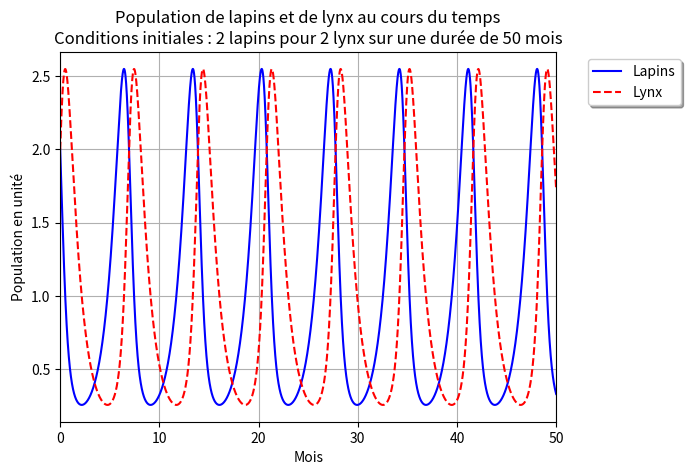

Reproduce this figure in Python.
# -*- coding: utf-8 -*-
"""
Created on Tue Apr  9 11:48:45 2024

@author: yan-s
"""
from matplotlib import rcParams
import pandas as pd
import matplotlib.pyplot as plt

rcParams['figure.dpi']:float = 300    # Augmenter la résolution des figures

class Lotka_Volterra:
    """Modèle dynamique par le système Lotka-Volterra."""
    def __init__(self, x0, y0, τ_reproduc_lapins, τ_mortalit_lapins, τ_mortalit_lynx, τ_reproduc_lynx):
        self.x0 = x0
        self.y0 = y0
        self.r = τ_reproduc_lapins
        self.p = τ_mortalit_lapins
        self.m = τ_mortalit_lynx
        self.q = τ_reproduc_lynx

    def __getattr__(self, name):
        return self.__dict__[f"__{name}"]

    def __setattr__(self, name, value):
        if name in ['x0', 'y0', 'X']:
            if type(value) is not int:
                raise ValueError(f'{name} doit être un entier!')
        else:
            if type(value) is not float:
                raise ValueError(f'{name} doit être un réel!')
        self.__dict__[f"__{name}"] = value

    def _variation_lapin(self, x, y) -> float:
        """Variation du nombre de lapins."""
        return self.r*x - self.p*x*y

    def _variation_lynx(self, x, y) -> float:
        """Variation du nombre de lynx."""
        return -self.m*y + self.q*x*y

    def modele_Lotka_Volterra(self, t_min: int, t_max: int, h: float) -> pd.DataFrame:
        """h: le pas."""
        t = t_min
        dx, dy = self.x0, self.y0
        lst = [[t, dx, dy]]
        while lst[-1][0] <= t_max:
            t += h
            dx += self._variation_lapin(dx, dy)*h
            dy += self._variation_lynx(dx, dy)*h
            lst.append([t, dx, dy])
        return pd.DataFrame(lst, columns=["t", "x", "y"])

    def affichage(self, t_min: int, t_max: int, h: float):
        """Population de lièvres et de lynx en fonction du temps."""
        df = self.modele_Lotka_Volterra(t_min, t_max, h)
        plt.plot(df['t'], df['x'], 'b', label='Lapins', linestyle='solid')
        plt.plot(df['t'], df['y'], 'r', label='Lynx', linestyle='dashed')
        plt.xlabel('Mois'); plt.ylabel('Population en unité')
        plt.title(f'Population de lapins et de lynx au cours du temps\nConditions initiales : {self.x0} lapins pour {self.y0} lynx sur une durée de {t_max-t_min} mois')
        plt.legend(bbox_to_anchor=(1.05, 1), shadow=True)
        plt.grid(); plt.xlim(t_min, t_max)#; plt.ylim(0,)
        plt.show()


if __name__ == '__main__':
    x: int = 4          # >= 0 -> nombre de lapins
    y: int = 10         # >= 0 -> nombre de lynx
    r: float = 1.5      # >= 0 -> τ de reproduction intrinsèques des lapins
    p: float = 0.05     # >= 0 -> τ de mortalité des lapins due aux lynx rencontrés
    m: float = 0.48     # >= 0 -> τ de mortalité intrinsèques des lynx
    q: float = 0.05     # >= 0 -> τ de reproduction des lynx en f° des lapins mangés

    if True:
        # Data
        x: int = 2           # >= 0 -> nombre de lapins
        y: int = 2           # >= 0 -> nombre de lynx
        r: float = 1.0       # >= 0 -> τ de reproduction intrinsèques des lapins
        p: float = 1.0       # >= 0 -> τ de mortalité des lapins due aux lynx rencontrés
        m: float = 1.0       # >= 0 -> τ de mortalité intrinsèques des lynx
        q: float = 1.0       # >= 0 -> τ de reproduction des lynx en f° des lapins mangés

    ode = Lotka_Volterra(x, y, r, p, m, q)
    ode.affichage(0, 50, 0.0005)
